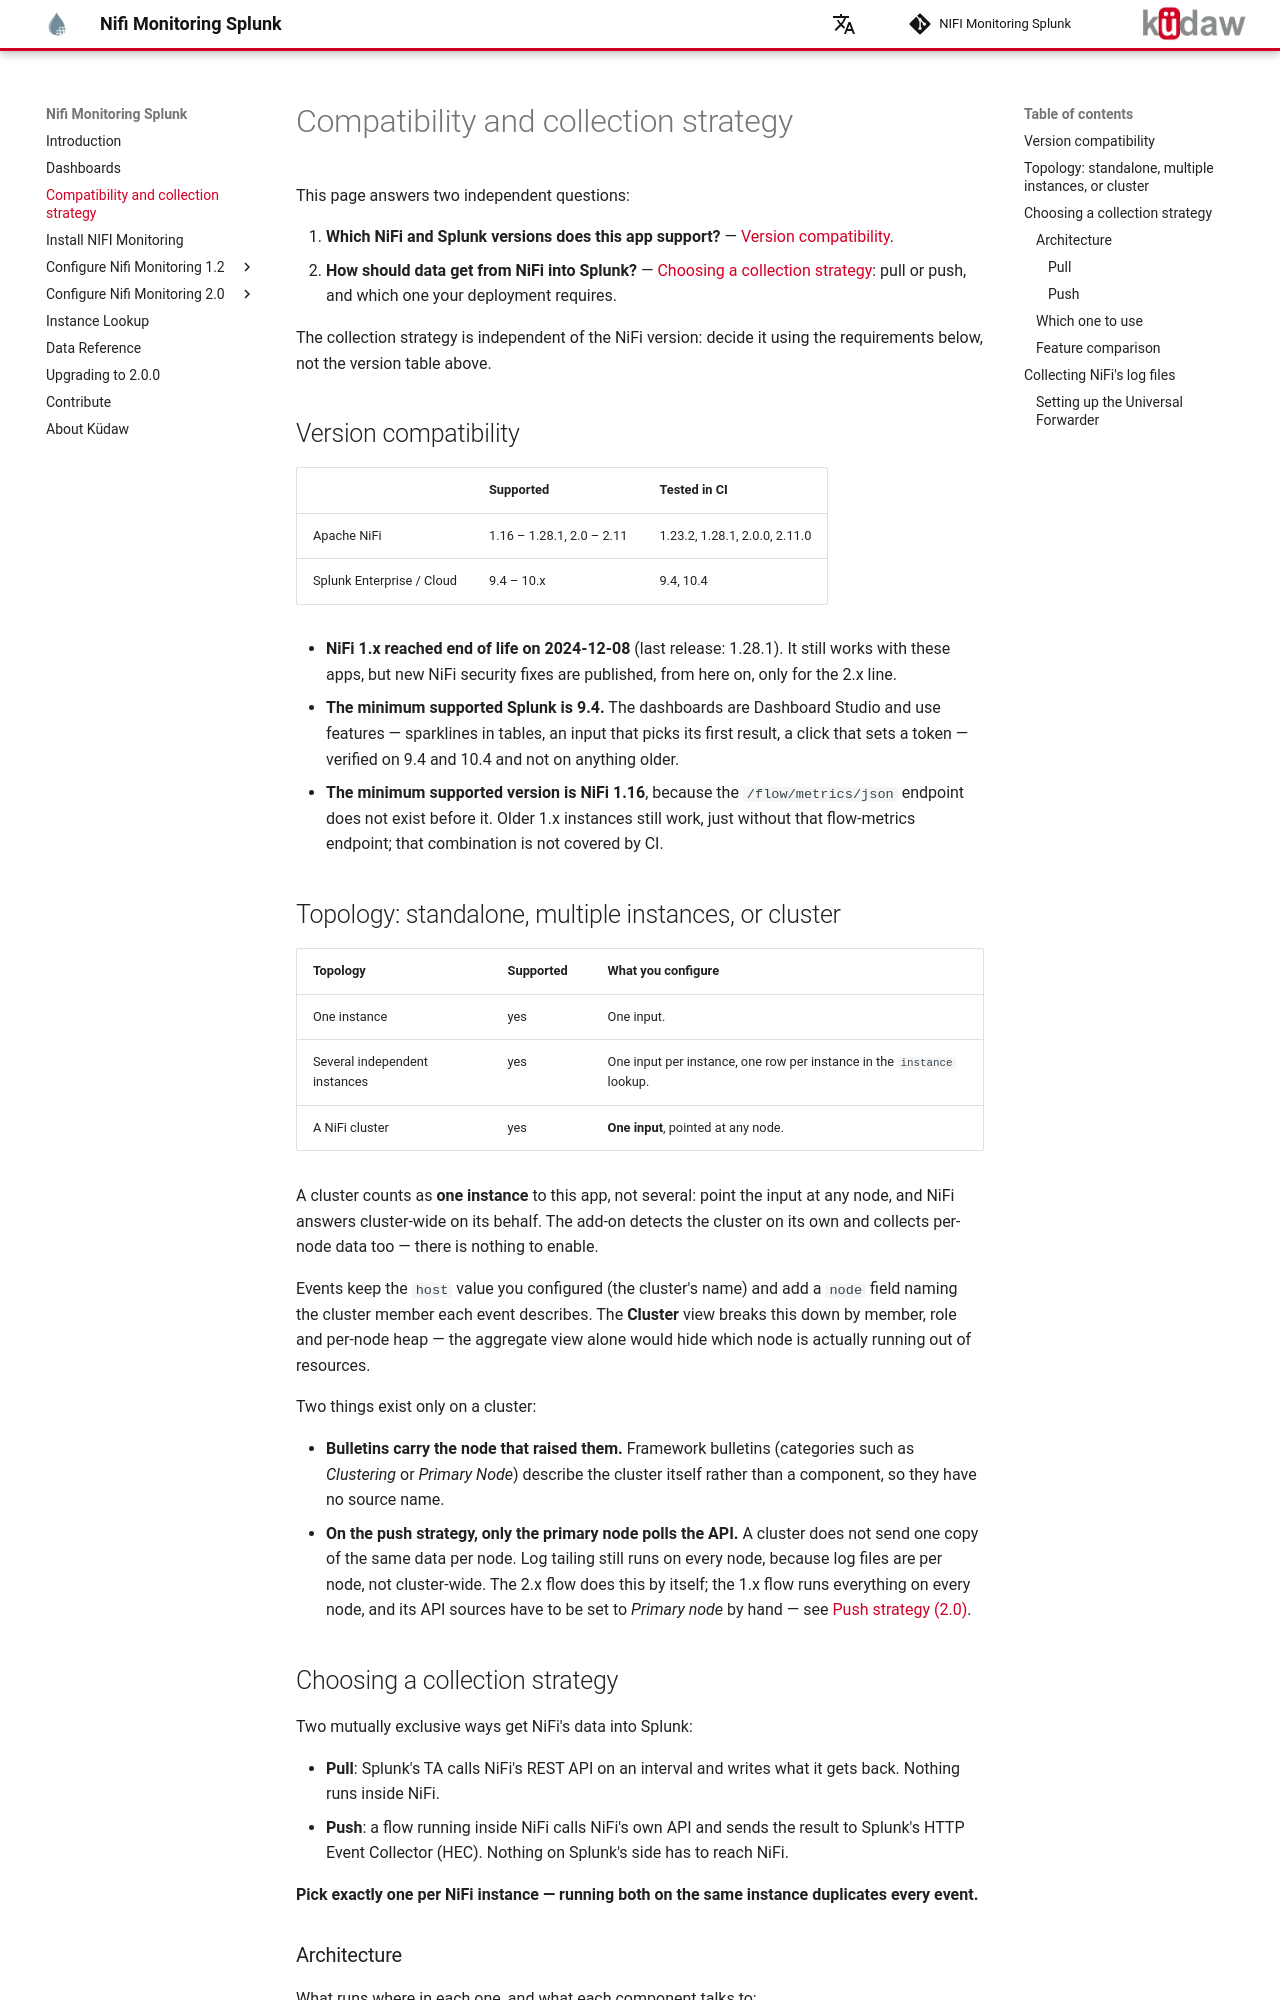

repository: kudawdev/nifi-monitoring-splunk · page: compatibility/index.html · generator: mkdocs

# Compatibility and collection strategy

This page answers two independent questions:

1. **Which NiFi and Splunk versions does this app support?** — [Version compatibility](#version-compatibility).
2. **How should data get from NiFi into Splunk?** — [Choosing a collection strategy](#choosing-a-collection-strategy): pull or push, and which one your deployment requires.

The collection strategy is independent of the NiFi version: decide it using the requirements below, not the version table above.

## Version compatibility

| | Supported | Tested in CI |
|---|---|---|
| Apache NiFi | 1.16 – 1.28.1, 2.0 – 2.11 | 1.23.2, 1.28.1, 2.0.0, 2.11.0 |
| Splunk Enterprise / Cloud | 9.4 – 10.x | 9.4, 10.4 |

- **NiFi 1.x reached end of life on 2024-12-08** (last release: 1.28.1). It still works with these apps, but new NiFi security fixes are published, from here on, only for the 2.x line.
- **The minimum supported Splunk is 9.4.** The dashboards are Dashboard Studio and use features — sparklines in tables, an input that picks its first result, a click that sets a token — verified on 9.4 and 10.4 and not on anything older.
- **The minimum supported version is NiFi 1.16**, because the `/flow/metrics/json` endpoint does not exist before it. Older 1.x instances still work, just without that flow-metrics endpoint; that combination is not covered by CI.

## Topology: standalone, multiple instances, or cluster

| Topology | Supported | What you configure |
|---|---|---|
| One instance | yes | One input. |
| Several independent instances | yes | One input per instance, one row per instance in the `instance` lookup. |
| A NiFi cluster | yes | **One input**, pointed at any node. |

A cluster counts as **one instance** to this app, not several: point the input at any node, and NiFi answers cluster-wide on its behalf. The add-on detects the cluster on its own and collects per-node data too — there is nothing to enable.

Events keep the `host` value you configured (the cluster's name) and add a `node` field naming the cluster member each event describes. The **Cluster** view breaks this down by member, role and per-node heap — the aggregate view alone would hide which node is actually running out of resources.

Two things exist only on a cluster:

- **Bulletins carry the node that raised them.** Framework bulletins (categories such as *Clustering* or *Primary Node*) describe the cluster itself rather than a component, so they have no source name.
- **On the push strategy, only the primary node polls the API.** A cluster does not send one copy of the same data per node. Log tailing still runs on every node, because log files are per node, not cluster-wide. The 2.x flow does this by itself; the 1.x flow runs everything on every node, and its API sources have to be set to *Primary node* by hand — see [Push strategy (2.0)](config-nifi-monitoring-2-0-push.md#3-configure-the-flows-settings).

## Choosing a collection strategy

Two mutually exclusive ways get NiFi's data into Splunk:

- **Pull**: Splunk's TA calls NiFi's REST API on an interval and writes
  what it gets back. Nothing runs inside NiFi.
- **Push**: a flow running inside NiFi calls NiFi's own API and sends the
  result to Splunk's HTTP Event Collector (HEC). Nothing on Splunk's side
  has to reach NiFi.

**Pick exactly one per NiFi instance — running both on the same instance
duplicates every event.**

### Architecture

What runs where in each one, and what each component talks to:
